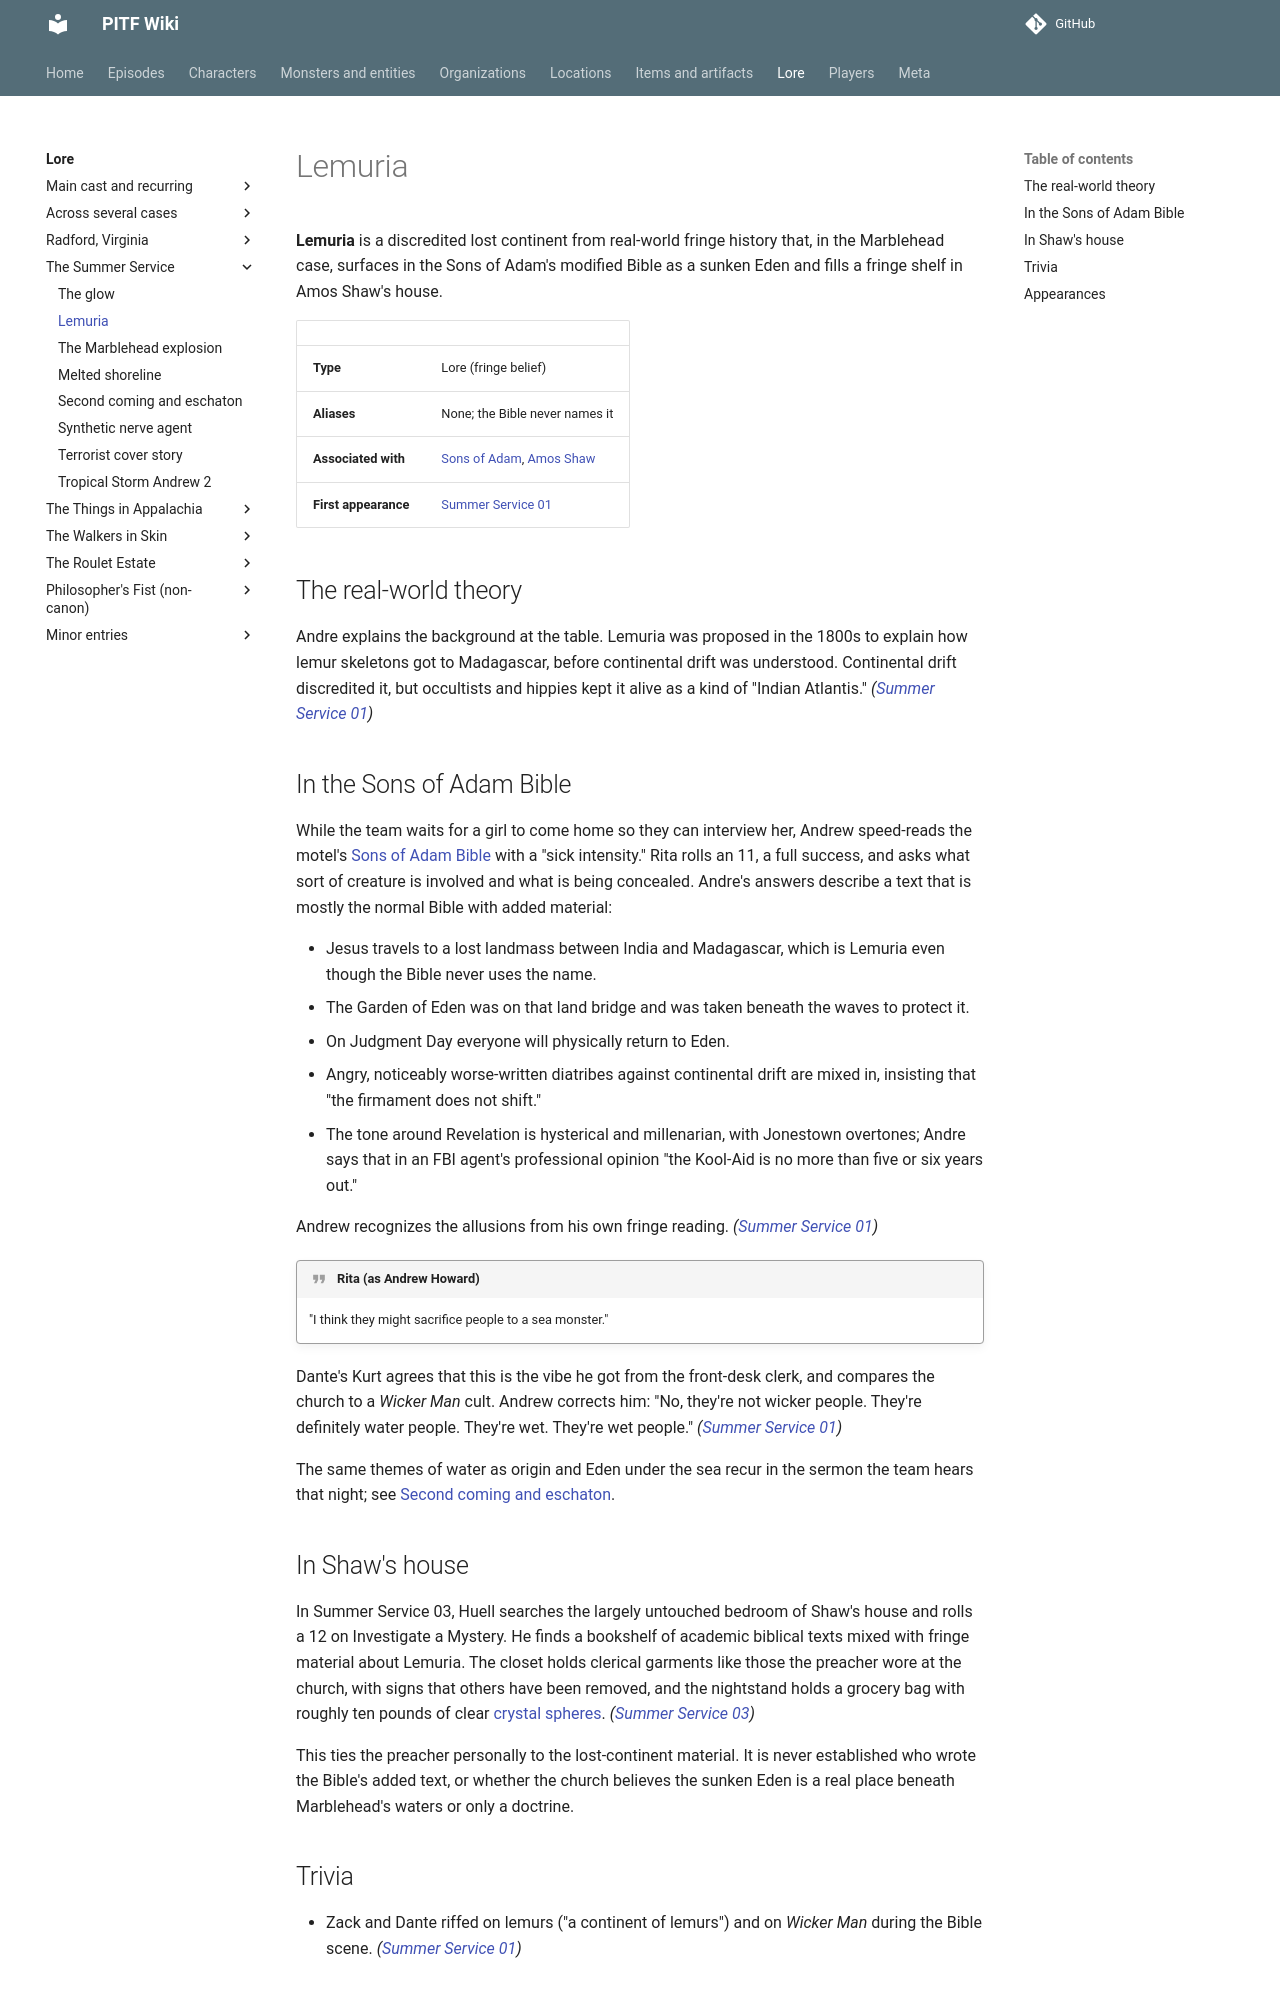

repository: AndreTInfante/pitf-wiki · page: lore/lemuria/index.html · generator: mkdocs

# Lemuria

**Lemuria** is a discredited lost continent from real-world fringe history that, in the Marblehead case, surfaces in the Sons of Adam's modified Bible as a sunken Eden and fills a fringe shelf in Amos Shaw's house.

| | |
|---|---|
| **Type** | Lore (fringe belief) |
| **Aliases** | None; the Bible never names it |
| **Associated with** | [Sons of Adam](../organizations/sons-of-adam.md), [Amos Shaw](../characters/amos-shaw.md) |
| **First appearance** | [Summer Service 01](../episodes/summer-service/01.md) |

## The real-world theory

Andre explains the background at the table. Lemuria was proposed in the 1800s to explain how lemur skeletons got to Madagascar, before continental drift was understood. Continental drift discredited it, but occultists and hippies kept it alive as a kind of "Indian Atlantis." *([Summer Service 01](../episodes/summer-service/01.md))*

## In the Sons of Adam Bible

While the team waits for a girl to come home so they can interview her, Andrew speed-reads the motel's [Sons of Adam Bible](../items/sons-of-adam-bible.md) with a "sick intensity." Rita rolls an 11, a full success, and asks what sort of creature is involved and what is being concealed. Andre's answers describe a text that is mostly the normal Bible with added material:

- Jesus travels to a lost landmass between India and Madagascar, which is Lemuria even though the Bible never uses the name.
- The Garden of Eden was on that land bridge and was taken beneath the waves to protect it.
- On Judgment Day everyone will physically return to Eden.
- Angry, noticeably worse-written diatribes against continental drift are mixed in, insisting that "the firmament does not shift."
- The tone around Revelation is hysterical and millenarian, with Jonestown overtones; Andre says that in an FBI agent's professional opinion "the Kool-Aid is no more than five or six years out."

Andrew recognizes the allusions from his own fringe reading. *([Summer Service 01](../episodes/summer-service/01.md))*

!!! quote "Rita (as Andrew Howard)"
    "I think they might sacrifice people to a sea monster."

Dante's Kurt agrees that this is the vibe he got from the front-desk clerk, and compares the church to a *Wicker Man* cult. Andrew corrects him: "No, they're not wicker people. They're definitely water people. They're wet. They're wet people." *([Summer Service 01](../episodes/summer-service/01.md))*

The same themes of water as origin and Eden under the sea recur in the sermon the team hears that night; see [Second coming and eschaton](sons-of-adam-theology.md).

## In Shaw's house

In Summer Service 03, Huell searches the largely untouched bedroom of Shaw's house and rolls a 12 on Investigate a Mystery. He finds a bookshelf of academic biblical texts mixed with fringe material about Lemuria. The closet holds clerical garments like those the preacher wore at the church, with signs that others have been removed, and the nightstand holds a grocery bag with roughly ten pounds of clear [crystal spheres](../items/crystal-marbles.md). *([Summer Service 03](../episodes/summer-service/03.md))*

This ties the preacher personally to the lost-continent material. It is never established who wrote the Bible's added text, or whether the church believes the sunken Eden is a real place beneath Marblehead's waters or only a doctrine.
